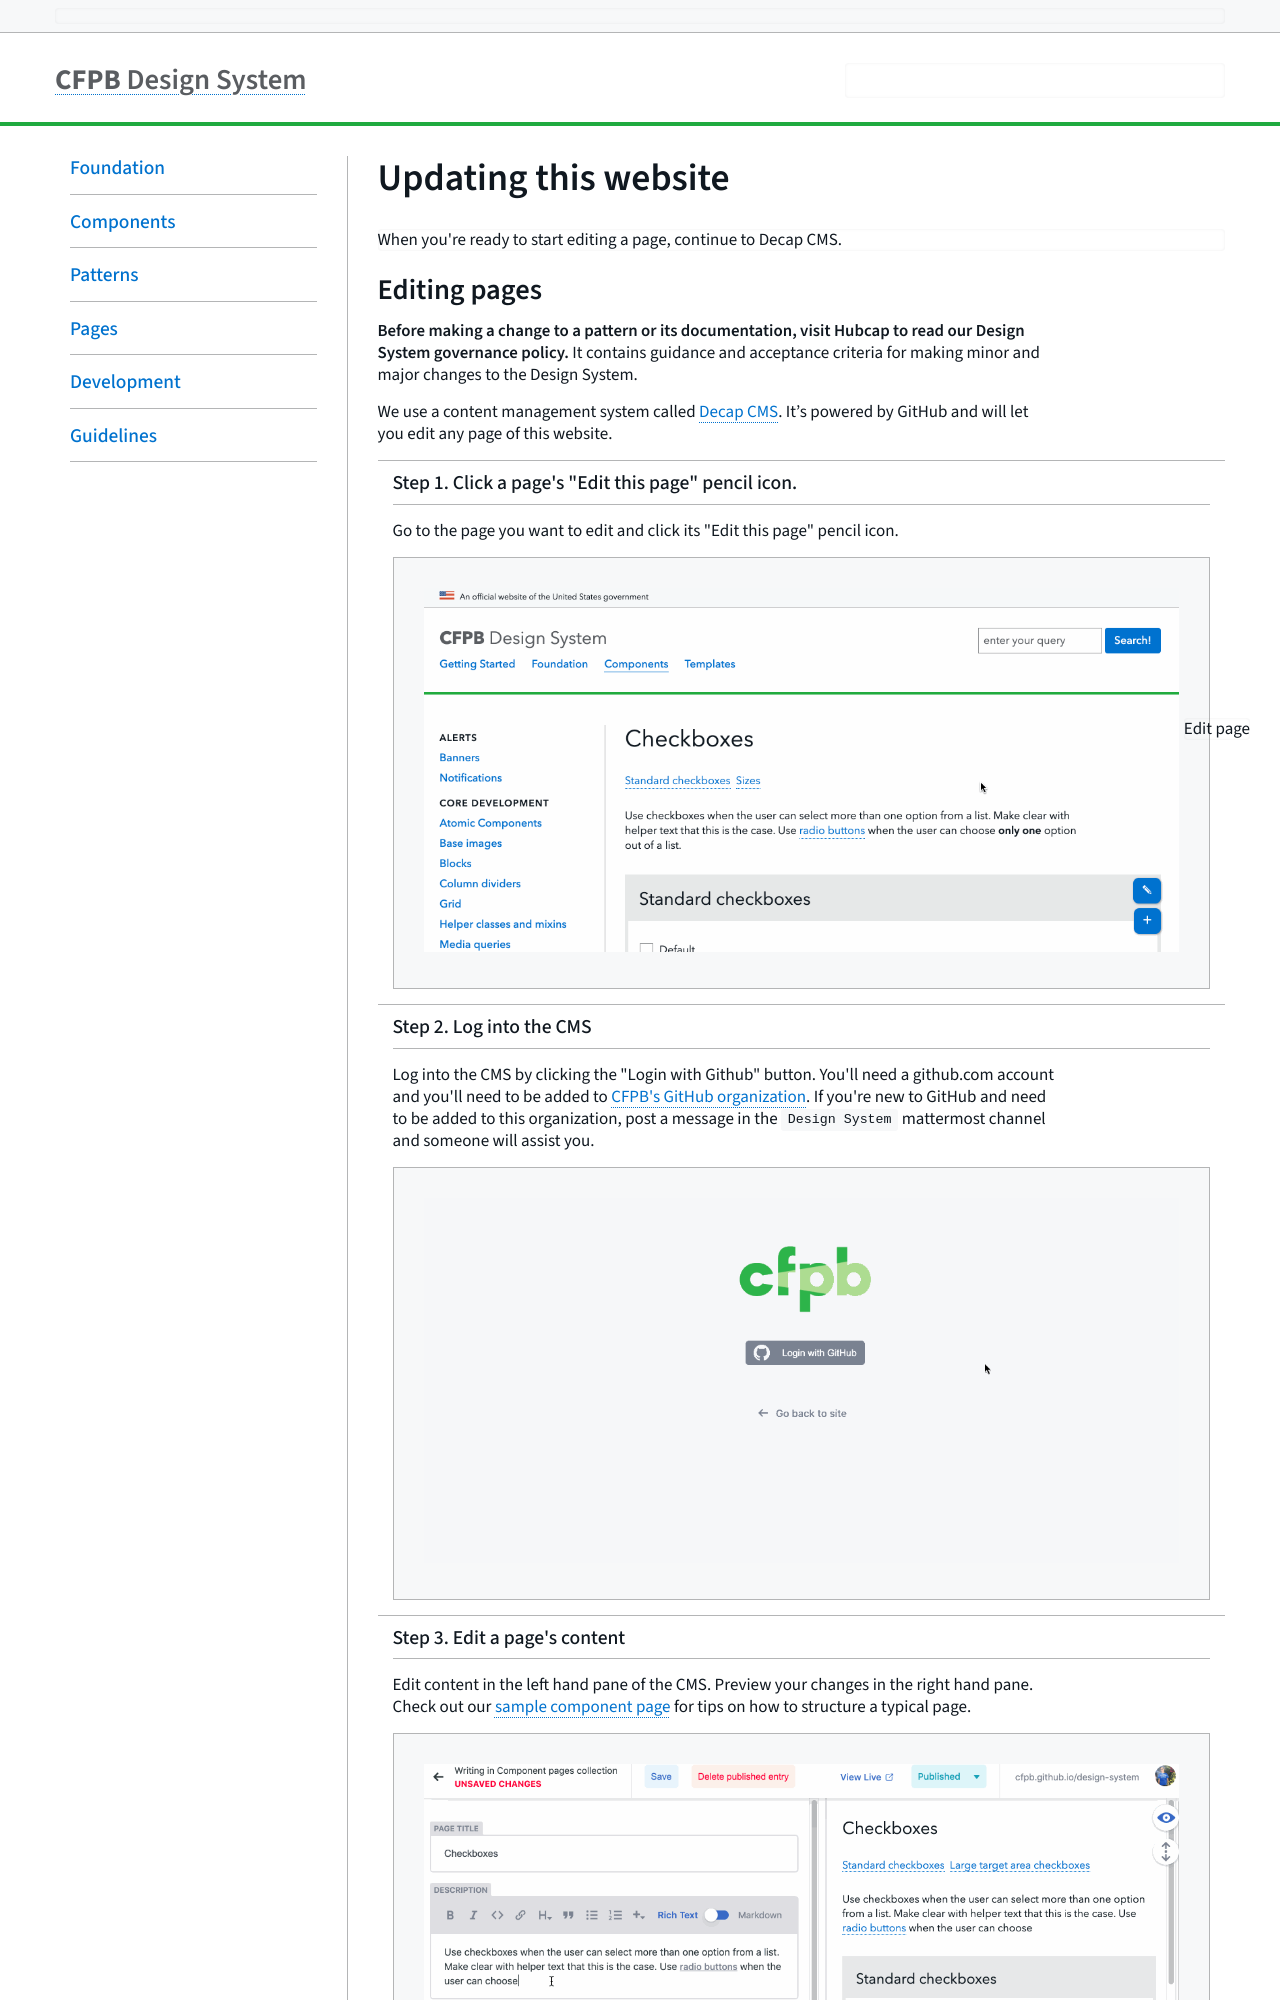

repository: cfpb/design-system · page: updating-this-website/index.html · generator: jekyll

---
title: Updating this website
layout: variation
section: updating-this-website
collection_name: special-pages
is_interstitial: true
description: >-
  <cfpb-alert status="warning" message="Before you edit, familiarize yourself with the process.">
    <span>When you're ready to start editing <span data-interstitial-page-name>a page</span>, continue to Decap CMS.</span>
  </cfpb-alert>


  <div>&nbsp;</div>


  ## Editing pages

  <strong>Before making a change to a pattern or its documentation, visit Hubcap to read our Design System governance policy.</strong> It contains guidance and acceptance criteria for making minor and major changes to the Design System.


  We use a content management system called [Decap CMS](https://decapcms.org/).

  It's powered by GitHub and will let you edit any page of this website.
